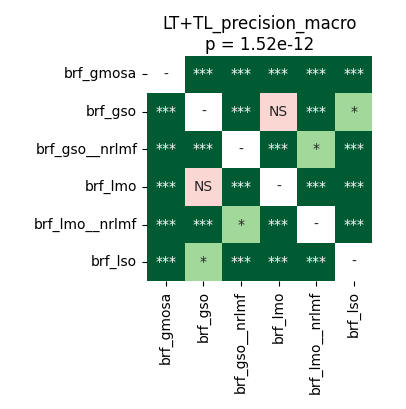

Source data for this figure (header and first rows):
	brf_gmosa	brf_gso	brf_gso__nrlmf	brf_lmo	brf_lmo__nrlmf	brf_lso
brf_gmosa	1.0	3.814697265625e-05	3.814697265625e-05	3.814697265625e-05	3.814697265625e-05	3.814697265625e-05
brf_gso	3.814697265625e-05	1.0	3.814697265625e-05	0.3225	3.814697265625e-05	0.02292
brf_gso__nrlmf	3.814697265625e-05	3.814697265625e-05	1.0	3.814697265625e-05	0.0106	3.814697265625e-05
brf_lmo	3.814697265625e-05	0.3225	3.814697265625e-05	1.0	3.814697265625e-05	3.814697265625e-05
brf_lmo__nrlmf	3.814697265625e-05	3.814697265625e-05	0.0106	3.814697265625e-05	1.0	3.814697265625e-05
brf_lso	3.814697265625e-05	0.02292	3.814697265625e-05	3.814697265625e-05	3.814697265625e-05	1.0
